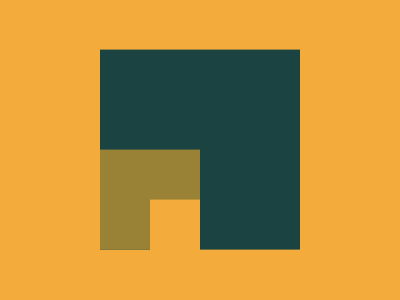

Write a web page that renders exactly this picture using CSS.

<div><a><b/></a></div>
<style>
  body{
    background: #F3AC3C;
  	position:relative;
  }
  div {
    position:relative;
    width:12.5rem;height:12.5rem;
    background:#1A4341;
    transform: translate(5.75rem,2.6rem); 
  }
  a{
    position:absolute;
    width: 6.25rem;height: 6.25rem;
    background: #998235;
    bottom: 0;
    left:0;
  }
  b{
    position: absolute;
    width: 3.12rem;height:3.16rem;
    background: #F3AC3C;
    bottom: -1;
    right: 0;
  }
</style>